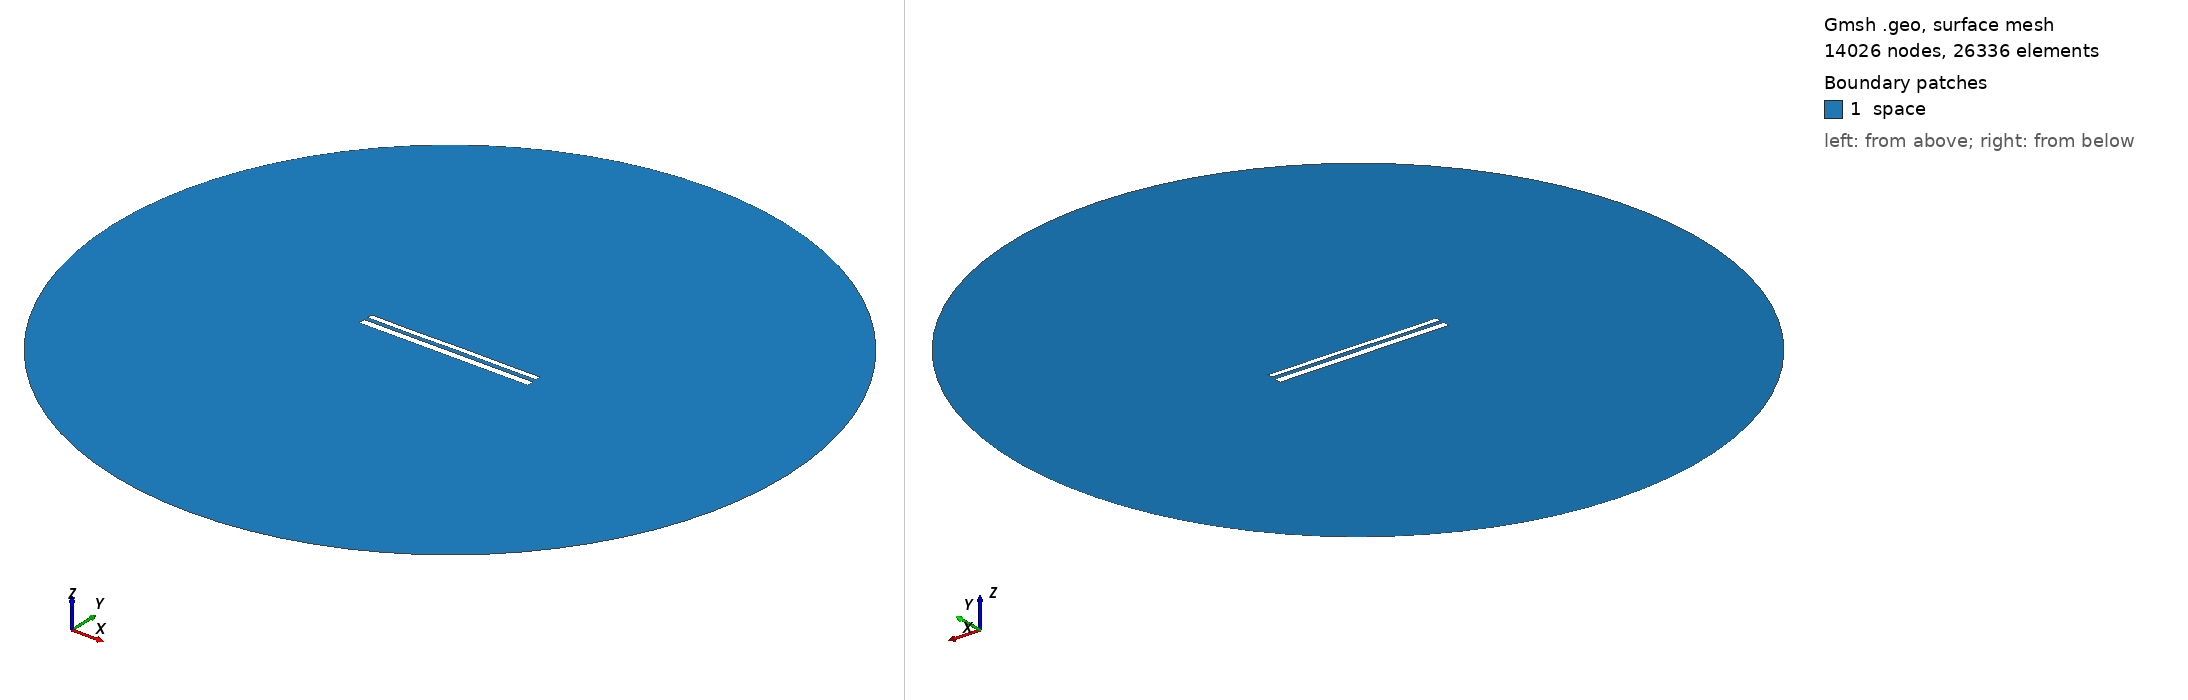

Gmsh geometry script, surface-meshed: 14026 nodes, 26336 surface elements. Boundary patches (legend numbers): 1 space. Left view from above one corner, right view from below the opposite corner. Legend entries are the model's physical surfaces. The drawing asked Gmsh for element sizes between 1% and 20% of the model's largest extent; the script's own settings can give other sizes.

=== 11682.geo (drawn) ===
//---------------------------------------
// Geometry kernel
//---------------------------------------

SetFactory("OpenCASCADE");



//---------------------------------------
// Parameters of the geometry
//---------------------------------------

// Overetch of the upper plate
overetch = 0.375;

// Distance between the plates
distance = 2.25;

// Discretization over the x axis (for the deformation)
nx = 50; 

// Length of the plate
L = 100 - overetch; 

// Number of modes
n = 4; 

// 1st mode coefficient
coeff(1) = 0.07499999999999998;
beta(1) = 0.596864 * 3.1415926535 / L;

// 2nd mode coefficient
coeff(2) = 0.0;
beta(2) = 1.49418 * 3.1415926535 / L;

// 3rd mode coefficient
coeff(3) = -0.075;
beta(3) = 2.50025 * 3.1415926535 / L;

// 4th mode coefficient
coeff(4) = -0.075;
beta(4) = 3.49999 * 3.1415926535 / L;



//---------------------------------------
// Upper plate (deformed rectangle)
//---------------------------------------

// Coordiantes of the upper plate
xmin = -50;
xmax = 50 - overetch;

// Height of the upper plate
yheight = 4 - 2 * overetch;

// Indexes of the points
UpperID[] = {};
LowerID[] = {};
LeftID[] = {};
RightID[] = {};

// Point index
p = 1;

// Horizontal edges
For i In {1:nx}
    x = xmin + (i-1)*(xmax - xmin)/(nx-1);

    y_bottom = distance / 2 + overetch;
    For j In {1:n}
        C = (Cosh(beta(j)*L) + Cos(beta(j)*L)) / (Sinh(beta(j)*L) + Sin(beta(j)*L));
        y_bottom  = y_bottom + coeff(j) * (Cosh(beta(j)*(x+50)) - Cos(beta(j)*(x+50)) - C * (Sinh(beta(j)*(x+50)) - Sin(beta(j)*(x+50))));
    EndFor

    y_top = y_bottom + yheight;

    Point(p) = {x, y_top, 0, 1.0};
    UpperID[i] = p;
    p = p + 1;

    Point(p) = {x, y_bottom, 0, 1.0};
    LowerID[i] = p;
    p = p + 1;
EndFor

// Create point lists
UpperPts[] = {}; LowerPts[] = {};
For i In {1:nx}
  UpperPts[] += {UpperID[i]};
  LowerPts[] += {LowerID[i]};
EndFor

// Build splines
Spline(1) = {UpperPts[]};
Spline(2) = {LowerPts[]};
Line(3) = {LowerPts[nx-1], UpperPts[nx-1]};
Line(4) = {LowerPts[0], UpperPts[0]};

// Build the plane surface
Curve Loop(1) = {2, 3, -1, -4};
Plane Surface(1) = {1};



//---------------------------------------
// Lower plate (rectangle)
//---------------------------------------

// Vertices
Point(1001) = {-50, -1, 0, 1.0};
Point(1002) = { 50, -1, 0, 1.0};
Point(1003) = { 50,  -5, 0, 1.0};
Point(1004) = {-50,  -5, 0, 1.0};

// Edges
Line(5) = {1001, 1002};
Line(6) = {1002, 1003};
Line(7) = {1003, 1004};
Line(8) = {1004, 1001};

// Plane surface
Line Loop(2) = {5, 6, 7, 8};
Plane Surface(2) = {2}; 



//---------------------------------------
// Outer (fictious) boundary
//---------------------------------------

// Points
Point(1005) = {0, 0, 0};       // Center
Point(1006) = {200, 0, 0};     // Start point
Point(1007) = {0, 200, 0};     // 90 degrees
Point(1008) = {-200, 0, 0};    // 180 degrees
Point(1009) = {0, -200, 0};    // 270 degrees

// Circle arcs (each needs start, center, end)
Circle(9) = {1006, 1005, 1007};
Circle(10) = {1007, 1005, 1008};
Circle(11) = {1008, 1005, 1009};
Circle(12) = {1009, 1005, 1006};

// Plane surface for the entire domain
Curve Loop(3) = {9, 10, 11, 12};
Surface(3) = {3};

// Subtract the plates from the whole domain to obtain the actual domain where we want to solve the equations
BooleanDifference{ Surface{3}; Delete; }{ Surface{1}; Surface{2}; Delete; }




//---------------------------------------
// Transfinite Lines/Curves
//---------------------------------------

// Set the number of points on the boundaries
r = 7;

// Plates
Transfinite Curve {1, 2} = 50*r Using Progression 1;
Transfinite Curve {3, 4} = 2*r Using Progression 1;
Transfinite Line {5, 7} = 50*r Using Progression 1;
Transfinite Line {6, 8} = 2*r Using Progression 1;

// Outer boundary
Transfinite Line {9, 10, 11, 12} = 20 Using Progression 1;



//---------------------------------------
// Physical groups
//---------------------------------------                

// Physical curves (boundaries)
Physical Line("force_segment", 10) = {2};
Physical Line("upper_plate", 11) = {1, 3, 4};
Physical Line("lower_plate", 12) = {5, 6, 7, 8};
Physical Line("boundary", 20) = {9, 10, 11, 12};

// Physical Surfaces
Physical Surface("space", 30) = {3};



//---------------------------------------
// 6. Generate the Mesh
//---------------------------------------

// 2D mesh generation
Mesh 2;
